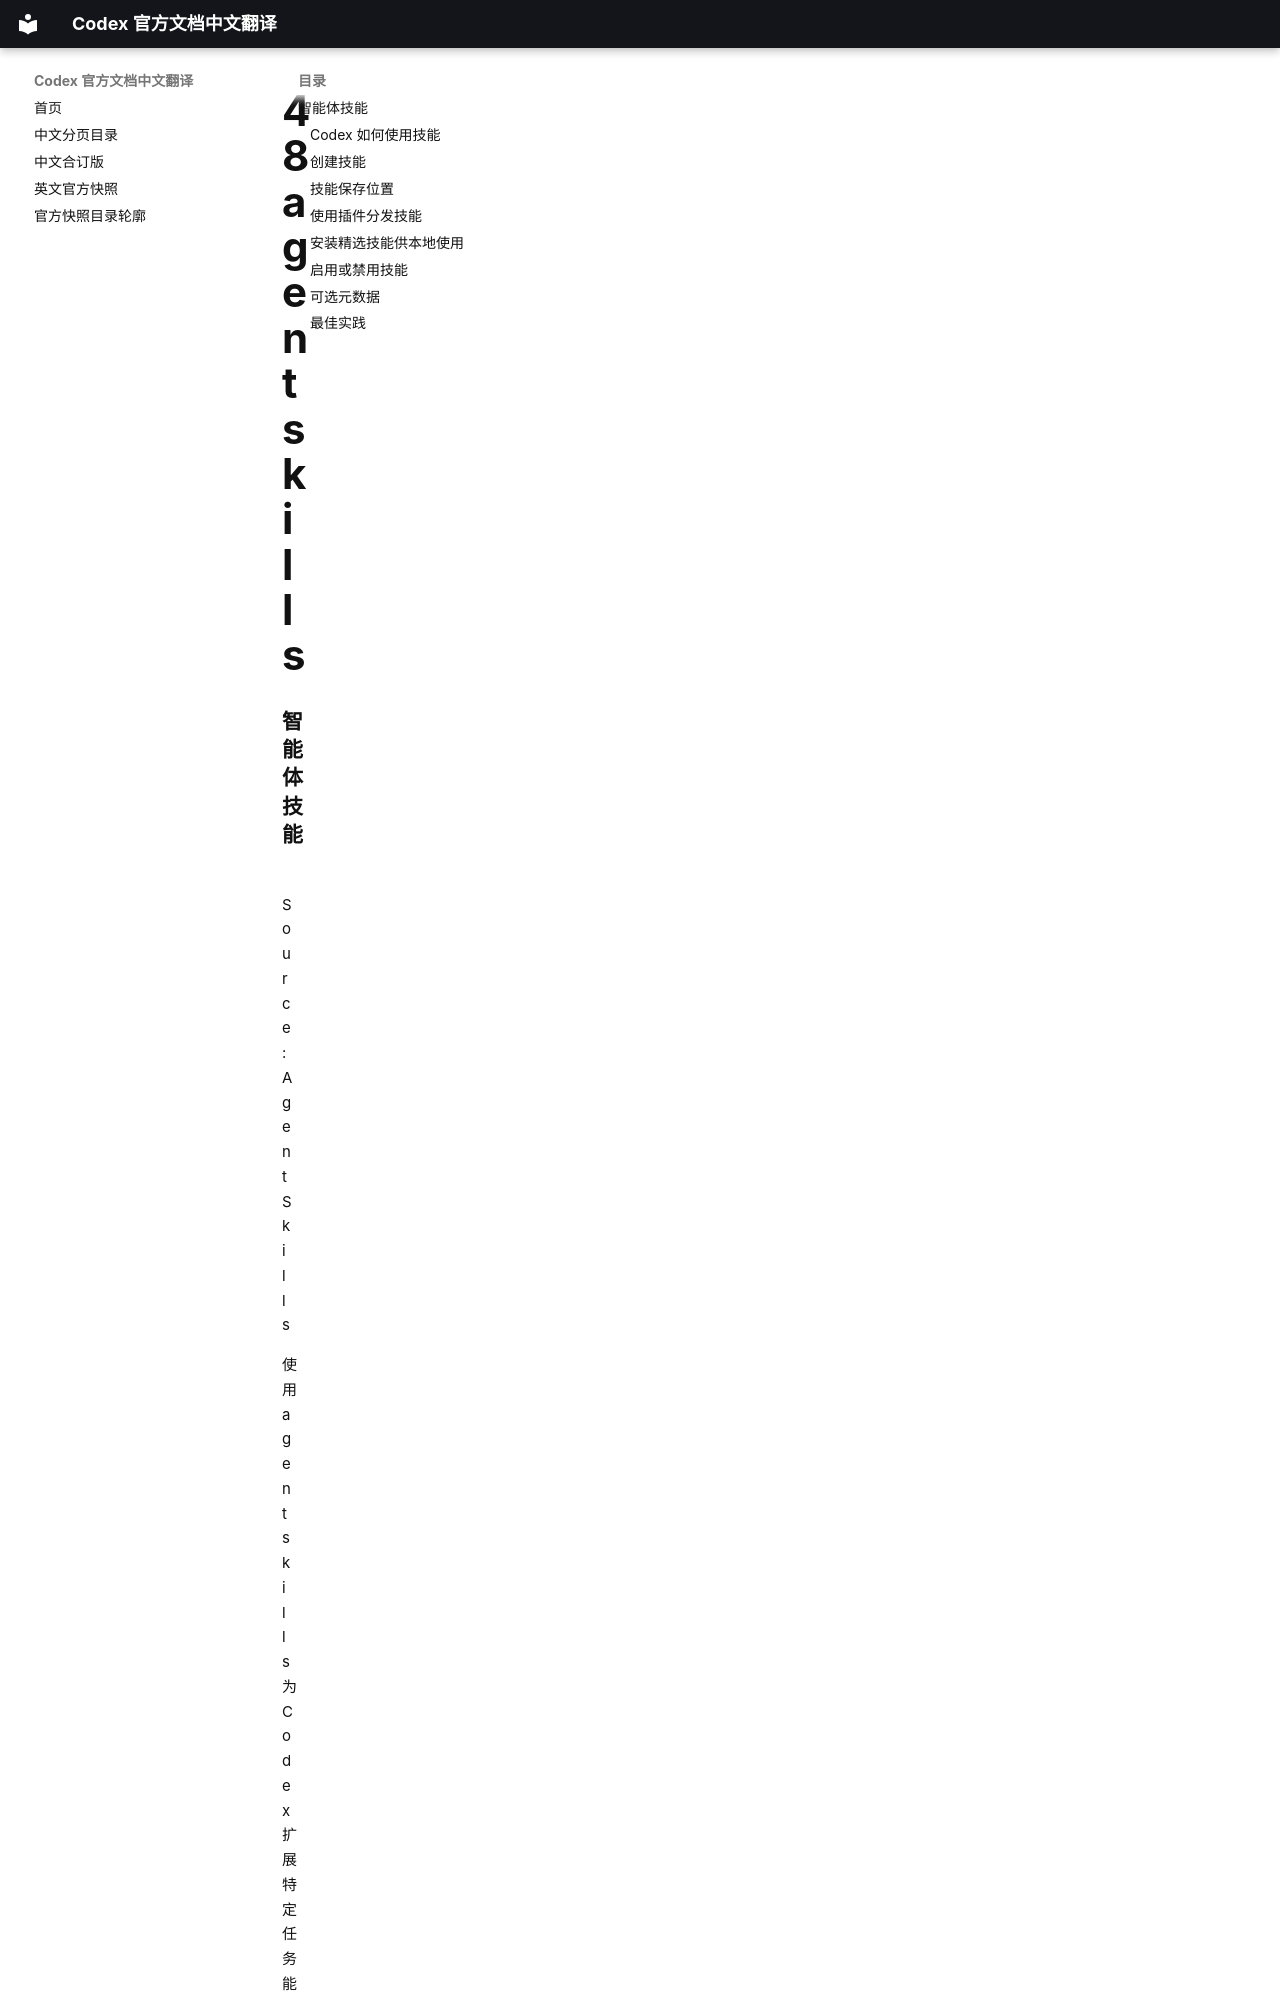

repository: ump90/codex_document · page: zh/pages/48-agent-skills/index.html · generator: mkdocs

### 智能体技能

Source: [Agent Skills](https://developers.openai.com/codex/skills.md)

使用 agent skills 为 Codex 扩展特定任务能力。一个 skill 会打包说明、资源和可选脚本，使 Codex 能够可靠地遵循某个工作流。Skills 基于 [open agent skills standard](https://agentskill
